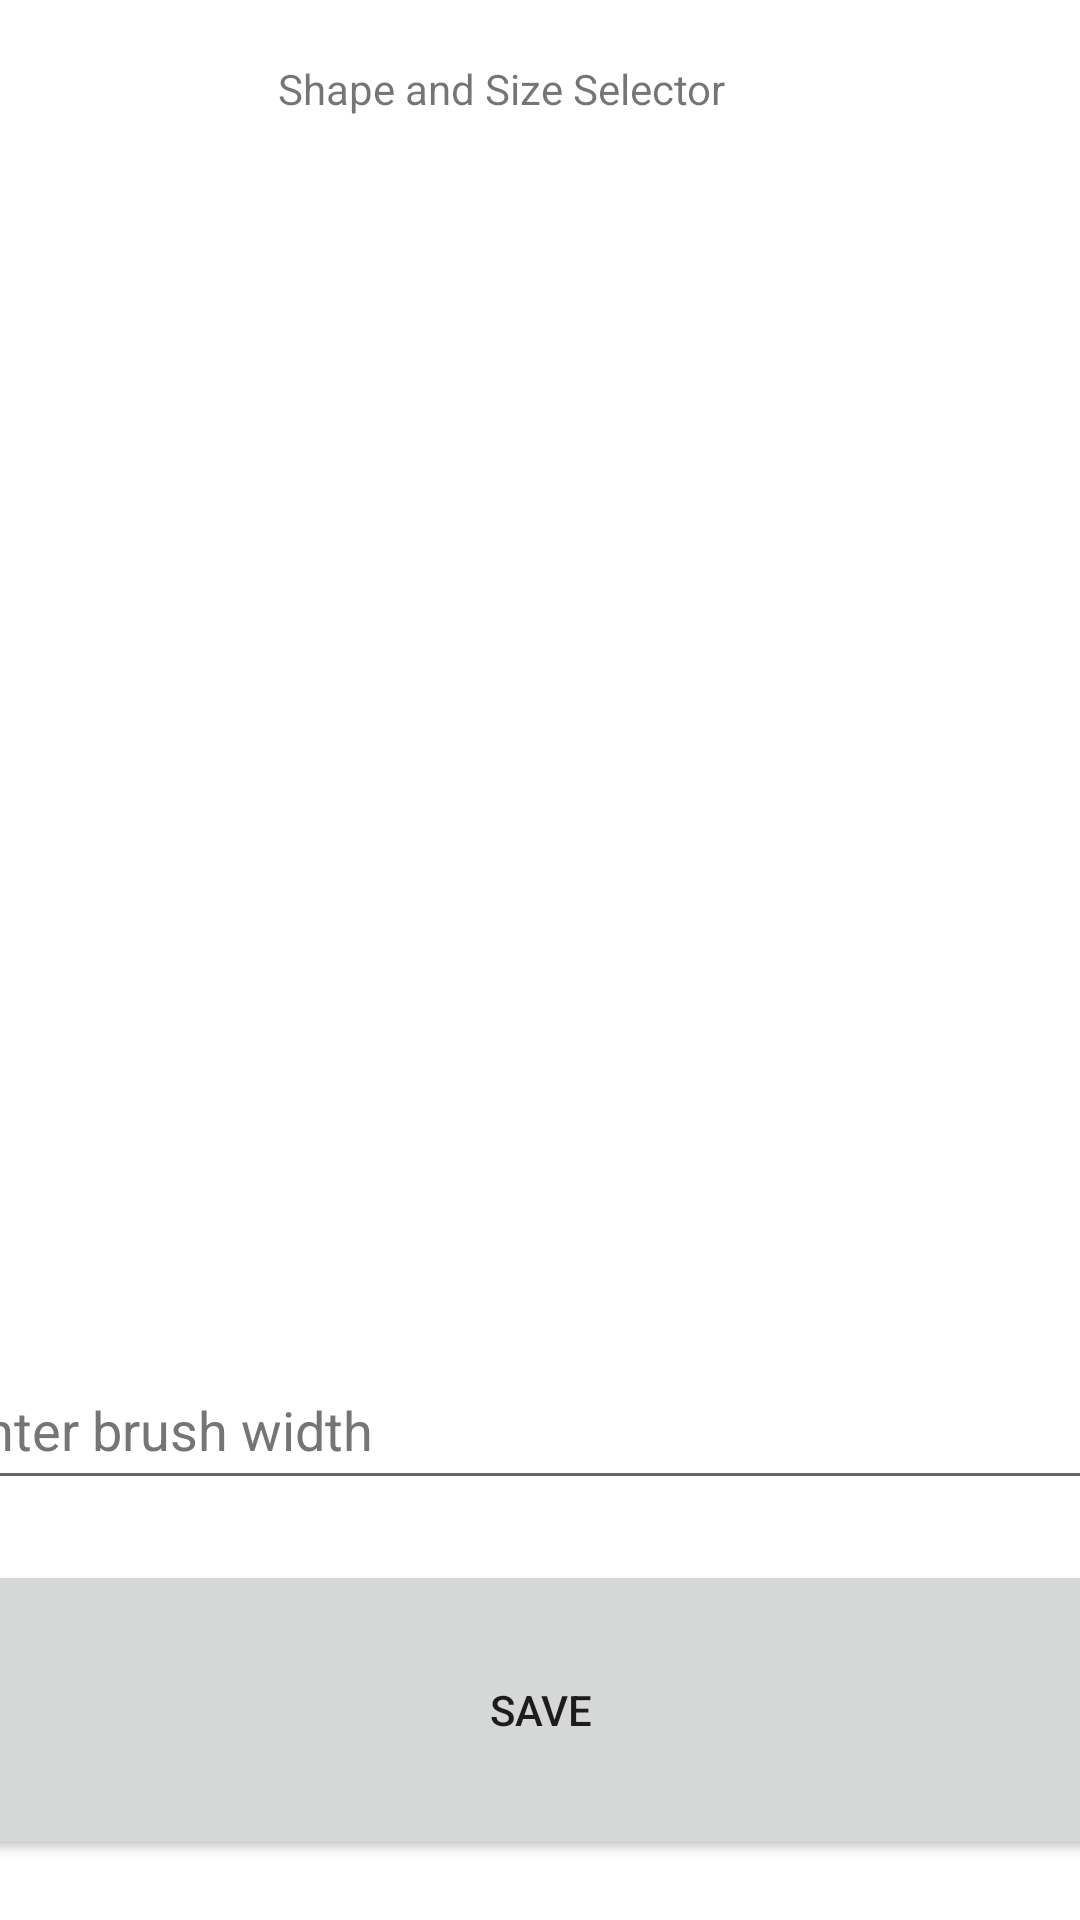

Android layout source for this screen:
<!-- AndroidManifest.xml: application theme Theme.CW1 -->
<!-- res/layout/activity_shape_selector.xml -->
<?xml version="1.0" encoding="utf-8"?>
<layout>
    <data>
        <variable
            name="viewmodel"
            type="com.example.cw1.viewmodels.ShapeSelectorVM" />
    </data>

<androidx.constraintlayout.widget.ConstraintLayout xmlns:android="http://schemas.android.com/apk/res/android"
    xmlns:app="http://schemas.android.com/apk/res-auto"
    xmlns:tools="http://schemas.android.com/tools"
    android:layout_width="match_parent"
    android:layout_height="match_parent"
    tools:context=".activities.ShapeSelector">

    <TextView
        android:id="@+id/shapeAndSizeTitle"
        android:layout_width="175dp"
        android:layout_height="50dp"
        android:layout_marginStart="150dp"
        android:layout_marginLeft="150dp"
        android:layout_marginEnd="150dp"
        android:layout_marginRight="150dp"
        android:text="@string/shapeAndSizeTitle"
        app:layout_constraintBottom_toTopOf="@+id/brushShape"
        app:layout_constraintEnd_toEndOf="parent"
        app:layout_constraintStart_toStartOf="parent"
        app:layout_constraintTop_toTopOf="parent" />

    <ListView
        android:id="@+id/brushList"
        android:layout_width="400dp"
        android:layout_height="200dp"
        app:layout_constraintBottom_toTopOf="@+id/brushWidthSelected"
        app:layout_constraintEnd_toEndOf="parent"
        app:layout_constraintHorizontal_bias="0.545"
        app:layout_constraintStart_toStartOf="parent"
        app:layout_constraintTop_toBottomOf="@+id/brushShape" />

    <TextView
        android:id="@+id/brushShape"
        android:layout_width="400dp"
        android:layout_height="50dp"
        android:text="@{@string/selectedShape + viewmodel.shapeName}"
        app:layout_constraintBottom_toTopOf="@+id/brushList"
        app:layout_constraintEnd_toEndOf="parent"
        app:layout_constraintStart_toStartOf="parent"
        app:layout_constraintTop_toBottomOf="@+id/shapeAndSizeTitle" />

    <TextView
        android:id="@+id/brushWidthSelected"
        android:layout_width="400dp"
        android:layout_height="50dp"
        android:text="@{@string/selectedWidth +viewmodel.brushWidth}"
        app:layout_constraintBottom_toTopOf="@+id/widthBrush"
        app:layout_constraintEnd_toEndOf="parent"
        app:layout_constraintStart_toStartOf="parent"
        app:layout_constraintTop_toBottomOf="@+id/brushList" />

    <Button
        android:id="@+id/returnShapeSizeButton"
        android:layout_width="400dp"
        android:layout_height="100dp"
        android:text="@string/returnText"
        app:layout_constraintBottom_toBottomOf="parent"
        app:layout_constraintEnd_toEndOf="parent"
        app:layout_constraintStart_toStartOf="parent"
        app:layout_constraintTop_toBottomOf="@+id/widthBrush" />

    <EditText
        android:id="@+id/widthBrush"
        android:layout_width="400dp"
        android:layout_height="50dp"
        android:autofillHints="20"
        android:ems="10"
        android:hint="@string/enterWidth"
        android:maxLength="2"
        android:inputType="number"
        android:textColorHint="#757575"
        app:layout_constraintBottom_toTopOf="@+id/returnShapeSizeButton"
        app:layout_constraintEnd_toEndOf="parent"
        app:layout_constraintStart_toStartOf="parent"
        app:layout_constraintTop_toBottomOf="@+id/brushWidthSelected" />

</androidx.constraintlayout.widget.ConstraintLayout>
</layout>
<!-- resources referenced by this layout -->
<resources>
  <string name="enterWidth">Enter brush width</string>
  <string name="returnText">Save</string>
  <string name="selectedShape">Selected Brush Shape: </string>
  <string name="selectedWidth">Selected Brush Width: </string>
  <string name="shapeAndSizeTitle">Shape and Size Selector</string>
  <style name="Theme.CW1" parent="Theme.MaterialComponents.DayNight.DarkActionBar">
          
          <item name="colorPrimary">@color/purple_500</item>
          <item name="colorPrimaryVariant">@color/purple_700</item>
          <item name="colorOnPrimary">@color/white</item>
          
          <item name="colorSecondary">@color/teal_200</item>
          <item name="colorSecondaryVariant">@color/teal_700</item>
          <item name="colorOnSecondary">@color/black</item>
          
          <item name="android:statusBarColor" tools:targetApi="l">?attr/colorPrimaryVariant</item>
          
      </style>
  <!-- not gathered from this repository: default colours our renderer supplied (Android Studio template values) -->
  <color name="purple_500">#FF6200EE</color>
  <color name="purple_700">#FF3700B3</color>
  <color name="teal_200">#FF03DAC5</color>
  <color name="teal_700">#FF018786</color>
  <color name="black">#FF000000</color>
  <color name="white">#FFFFFFFF</color>
</resources>
